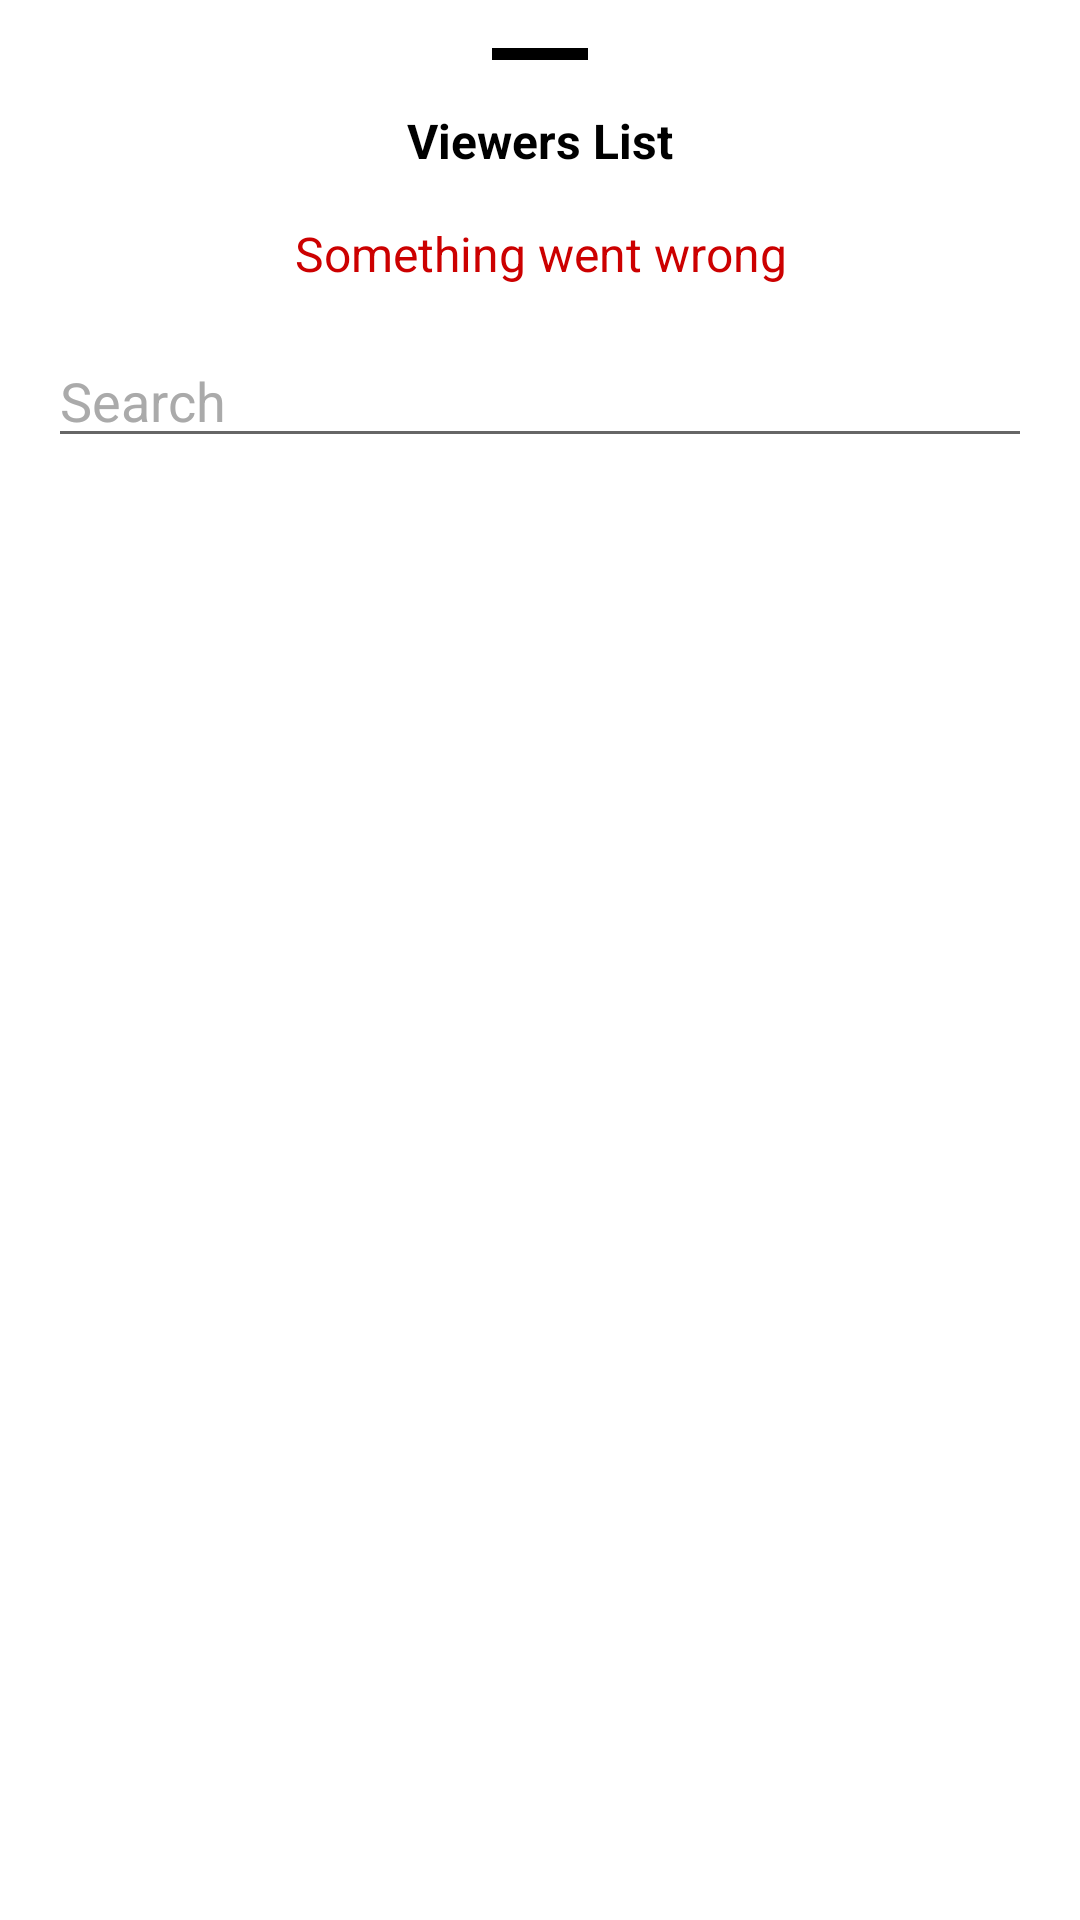

Layout XML and referenced resources for this Android screen:
<!-- AndroidManifest.xml: application theme Theme.TwitchStreamer -->
<!-- res/layout/fragment_viewers.xml -->
<?xml version="1.0" encoding="utf-8"?>
<androidx.constraintlayout.widget.ConstraintLayout xmlns:android="http://schemas.android.com/apk/res/android"
    xmlns:app="http://schemas.android.com/apk/res-auto"
    xmlns:tools="http://schemas.android.com/tools"
    android:layout_width="match_parent"
    android:layout_height="wrap_content"
    android:background="@android:color/white"
    android:padding="16dp">

    <View
        android:id="@+id/dragHandle"
        android:layout_width="32dp"
        android:layout_height="4dp"
        android:background="@android:color/black"
        app:layout_constraintEnd_toEndOf="parent"
        app:layout_constraintStart_toStartOf="parent"
        app:layout_constraintTop_toTopOf="parent" />

    <TextView
        android:id="@+id/tvTitle"
        android:layout_width="0dp"
        android:layout_height="wrap_content"
        android:layout_marginTop="16dp"
        android:gravity="center"
        android:text="@string/viewers_title"
        android:textColor="@android:color/black"
        android:textSize="16sp"
        android:textStyle="bold"
        app:layout_constraintEnd_toEndOf="parent"
        app:layout_constraintStart_toStartOf="parent"
        app:layout_constraintTop_toBottomOf="@id/dragHandle" />

    <ProgressBar
        android:id="@+id/progress"
        android:layout_width="wrap_content"
        android:layout_height="wrap_content"
        android:layout_gravity="center"
        android:layout_marginTop="16dp"
        android:visibility="gone"
        app:layout_constraintEnd_toEndOf="parent"
        app:layout_constraintStart_toStartOf="parent"
        app:layout_constraintTop_toBottomOf="@id/tvTitle" />

    <TextView
        android:id="@+id/tvError"
        android:layout_width="0dp"
        android:layout_height="wrap_content"
        android:layout_marginTop="16dp"
        android:gravity="center"
        android:text="@string/error_other"
        android:textColor="@android:color/holo_red_dark"
        android:textSize="16sp"
        app:layout_constraintEnd_toEndOf="parent"
        app:layout_constraintStart_toStartOf="parent"
        app:layout_constraintTop_toBottomOf="@id/progress" />

    <EditText
        android:id="@+id/etFilter"
        android:layout_width="match_parent"
        android:layout_height="wrap_content"
        android:layout_marginTop="16dp"
        android:hint="@string/viewers_search"
        android:importantForAutofill="no"
        android:inputType="textNoSuggestions"
        android:maxLength="100"
        android:textColorHint="@android:color/darker_gray"
        android:textColor="@android:color/black"
        app:layout_constraintEnd_toEndOf="parent"
        app:layout_constraintStart_toStartOf="parent"
        app:layout_constraintTop_toBottomOf="@id/tvError" />

    <androidx.recyclerview.widget.RecyclerView
        android:id="@+id/rvViewers"
        android:layout_width="0dp"
        android:layout_height="match_parent"
        android:layout_marginHorizontal="4dp"
        android:layout_marginTop="16dp"
        android:clipToPadding="false"
        app:layout_constraintEnd_toEndOf="parent"
        app:layout_constraintStart_toStartOf="parent"
        app:layout_constraintTop_toBottomOf="@id/etFilter"
        tools:listitem="@layout/item_viewer" />

    <TextView
        android:id="@+id/tvEmptyList"
        android:layout_width="0dp"
        android:layout_height="wrap_content"
        android:layout_marginTop="16dp"
        android:gravity="center"
        android:text="@string/viewers_empty"
        android:textColor="@android:color/black"
        android:textSize="16sp"
        app:layout_constraintBottom_toBottomOf="parent"
        app:layout_constraintEnd_toEndOf="parent"
        app:layout_constraintStart_toStartOf="parent"
        app:layout_constraintTop_toBottomOf="@id/rvViewers" />

</androidx.constraintlayout.widget.ConstraintLayout>
<!-- res/layout/item_viewer.xml (included above) -->
<?xml version="1.0" encoding="utf-8"?>
<FrameLayout xmlns:android="http://schemas.android.com/apk/res/android"
    xmlns:tools="http://schemas.android.com/tools"
    android:layout_width="match_parent"
    android:layout_height="wrap_content"
    android:background="@android:color/white">

    <TextView
        android:id="@+id/tvViewerName"
        android:layout_width="wrap_content"
        android:layout_height="wrap_content"
        android:textColor="@android:color/black"
        tools:text="Name" />

</FrameLayout>
<!-- resources referenced by this layout -->
<resources>
  <string name="error_other">Something went wrong</string>
  <string name="viewers_empty">Empty list of viewers</string>
  <string name="viewers_search">Search</string>
  <string name="viewers_title">Viewers List</string>
  <style name="Theme.TwitchStreamer" parent="Theme.MaterialComponents.DayNight.DarkActionBar">
          <item name="colorPrimary">@android:color/holo_blue_light</item>
          <item name="colorPrimaryVariant">@android:color/holo_blue_dark</item>
          <item name="colorOnPrimary">@android:color/white</item>
      </style>
</resources>
